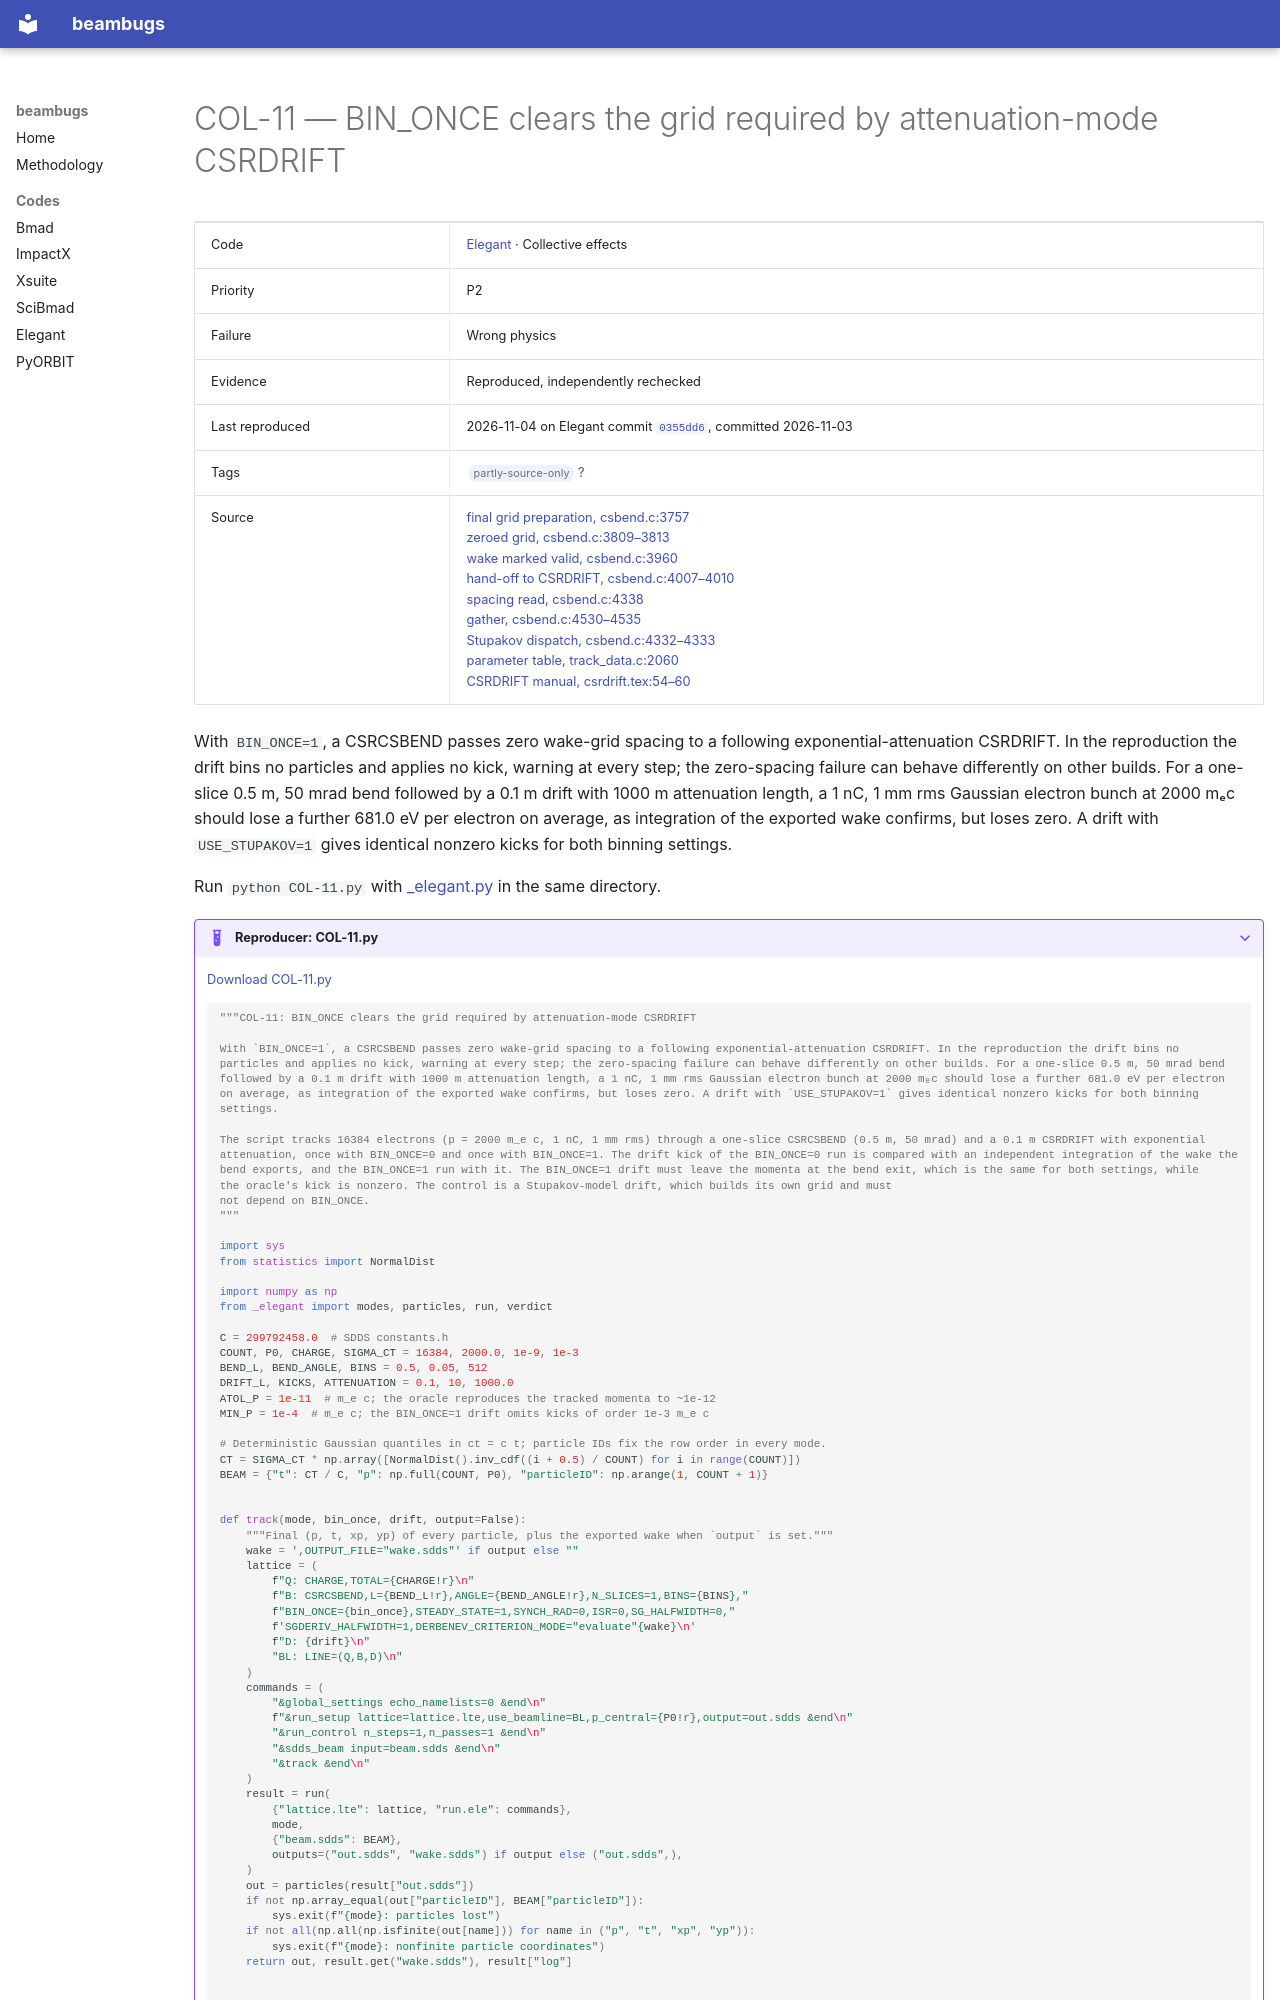

repository: nikitakuklev/beambugs · page: elegant/COL-11/index.html · generator: mkdocs

---
title: "COL-11: BIN_ONCE clears the grid required by attenuation-mode CSRDRIFT"
hide:
  - toc
---

# COL-11 — BIN_ONCE clears the grid required by attenuation-mode CSRDRIFT

| | |
|---|---|
| Code | [Elegant](../index.md) · Collective effects |
| Priority | P2 |
| Failure | Wrong physics |
| Evidence | Reproduced, independently rechecked |
| Last reproduced | 2026-11-04 on Elegant commit [`0355dd6`](https://github.com/rtsoliday/elegant/commit/0355dd6aca12), committed 2026-11-03 |
| Tags | <span class="bb-tag">partly-source-only</span> [?](../../methodology.md#tags) |
| Source | [final grid preparation, csbend.c:3757](https://github.com/rtsoliday/elegant/blob/0355dd6aca12c861971fbf8f3ae78a0ded991734/src/csbend.c#L3757)<br>[zeroed grid, csbend.c:3809–3813](https://github.com/rtsoliday/elegant/blob/0355dd6aca12c861971fbf8f3ae78a0ded991734/src/csbend.c#L3809-L3813)<br>[wake marked valid, csbend.c:3960](https://github.com/rtsoliday/elegant/blob/0355dd6aca12c861971fbf8f3ae78a0ded991734/src/csbend.c#L3960)<br>[hand-off to CSRDRIFT, csbend.c:4007–4010](https://github.com/rtsoliday/elegant/blob/0355dd6aca12c861971fbf8f3ae78a0ded991734/src/csbend.c#L4007-L4010)<br>[spacing read, csbend.c:4338](https://github.com/rtsoliday/elegant/blob/0355dd6aca12c861971fbf8f3ae78a0ded991734/src/csbend.c#L4338)<br>[gather, csbend.c:4530–4535](https://github.com/rtsoliday/elegant/blob/0355dd6aca12c861971fbf8f3ae78a0ded991734/src/csbend.c#L4530-L4535)<br>[Stupakov dispatch, csbend.c:4332–4333](https://github.com/rtsoliday/elegant/blob/0355dd6aca12c861971fbf8f3ae78a0ded991734/src/csbend.c#L4332-L4333)<br>[parameter table, track_data.c:2060](https://github.com/rtsoliday/elegant/blob/0355dd6aca12c861971fbf8f3ae78a0ded991734/src/track_data.c#L2060)<br>[CSRDRIFT manual, csrdrift.tex:54–60](https://github.com/rtsoliday/elegant/blob/0355dd6aca12c861971fbf8f3ae78a0ded991734/doc/csrdrift.tex#L54-L60) |

With `BIN_ONCE=1`, a CSRCSBEND passes zero wake-grid spacing to a following exponential-attenuation CSRDRIFT. In the reproduction the drift bins no particles and applies no kick, warning at every step; the zero-spacing failure can behave differently on other builds. For a one-slice 0.5 m, 50 mrad bend followed by a 0.1 m drift with 1000 m attenuation length, a 1 nC, 1 mm rms Gaussian electron bunch at 2000 mₑc should lose a further 681.0 eV per electron on average, as integration of the exported wake confirms, but loses zero. A drift with `USE_STUPAKOV=1` gives identical nonzero kicks for both binning settings.

Run `python COL-11.py` with [_elegant.py](../helpers/_elegant.py) in the same directory.

??? example "Reproducer: COL-11.py"

    [Download COL-11.py](COL-11.py)

    ```python
    """COL-11: BIN_ONCE clears the grid required by attenuation-mode CSRDRIFT

    With `BIN_ONCE=1`, a CSRCSBEND passes zero wake-grid spacing to a following exponential-attenuation CSRDRIFT. In the reproduction the drift bins no particles and applies no kick, warning at every step; the zero-spacing failure can behave differently on other builds. For a one-slice 0.5 m, 50 mrad bend followed by a 0.1 m drift with 1000 m attenuation length, a 1 nC, 1 mm rms Gaussian electron bunch at 2000 mₑc should lose a further 681.0 eV per electron on average, as integration of the exported wake confirms, but loses zero. A drift with `USE_STUPAKOV=1` gives identical nonzero kicks for both binning settings.

    The script tracks 16384 electrons (p = 2000 m_e c, 1 nC, 1 mm rms) through a one-slice CSRCSBEND (0.5 m, 50 mrad) and a 0.1 m CSRDRIFT with exponential attenuation, once with BIN_ONCE=0 and once with BIN_ONCE=1. The drift kick of the BIN_ONCE=0 run is compared with an independent integration of the wake the bend exports, and the BIN_ONCE=1 run with it. The BIN_ONCE=1 drift must leave the momenta at the bend exit, which is the same for both settings, while
    the oracle's kick is nonzero. The control is a Stupakov-model drift, which builds its own grid and must
    not depend on BIN_ONCE.
    """

    import sys
    from statistics import NormalDist

    import numpy as np
    from _elegant import modes, particles, run, verdict

    C = 299792458.0  # SDDS constants.h
    COUNT, P0, CHARGE, SIGMA_CT = 16384, 2000.0, 1e-9, 1e-3
    BEND_L, BEND_ANGLE, BINS = 0.5, 0.05, 512
    DRIFT_L, KICKS, ATTENUATION = 0.1, 10, 1000.0
    ATOL_P = 1e-11  # m_e c; the oracle reproduces the tracked momenta to ~1e-12
    MIN_P = 1e-4  # m_e c; the BIN_ONCE=1 drift omits kicks of order 1e-3 m_e c

    # Deterministic Gaussian quantiles in ct = c t; particle IDs fix the row order in every mode.
    CT = SIGMA_CT * np.array([NormalDist().inv_cdf((i + 0.5) / COUNT) for i in range(COUNT)])
    BEAM = {"t": CT / C, "p": np.full(COUNT, P0), "particleID": np.arange(1, COUNT + 1)}
